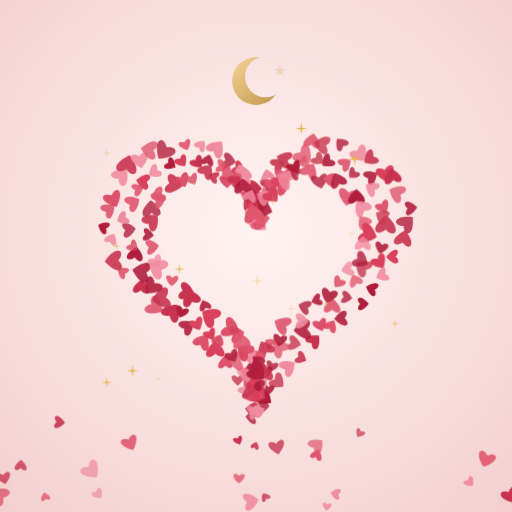
t = 0.00 s
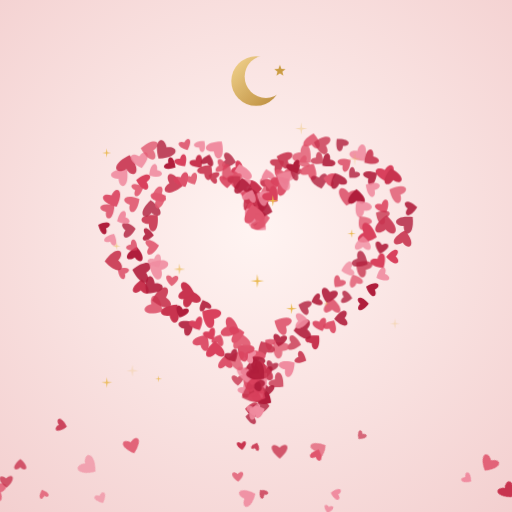
t = 1.67 s
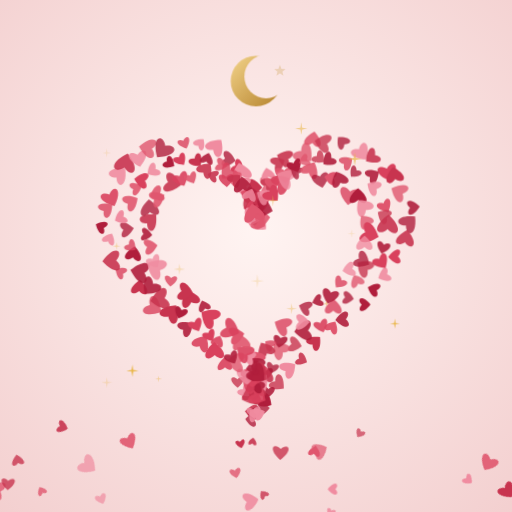
t = 3.33 s
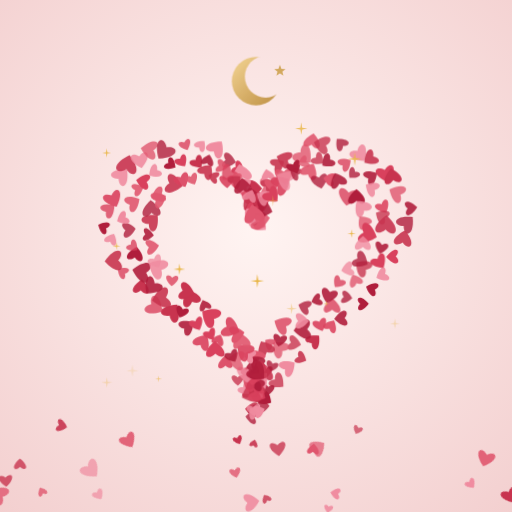
t = 5.00 s
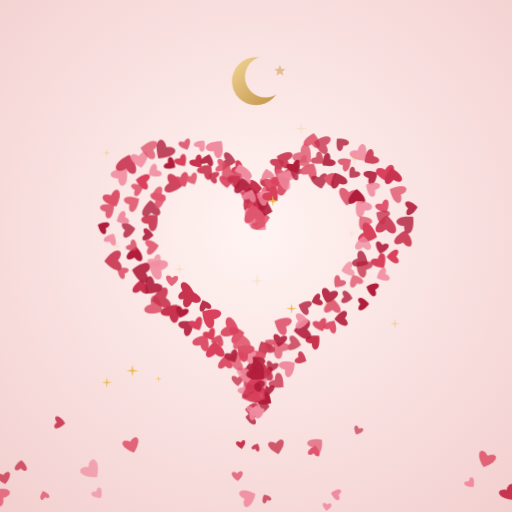
t = 6.67 s
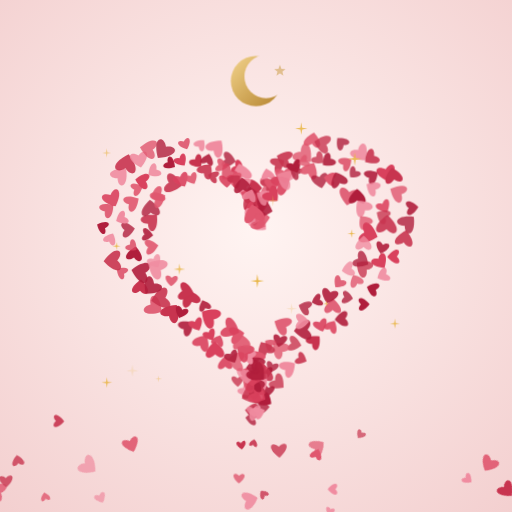
t = 8.33 s

The animated SVG that drew these frames (rendered in a browser with its animation timeline set to each time). Animation: 16 CSS @keyframes rules; frames cover the first 8.33 s, repeats indefinitely.

<svg xmlns="http://www.w3.org/2000/svg" viewBox="0 0 1200 1200" width="1200" height="1200"><style>
@keyframes tw{0%,100%{opacity:.2}50%{opacity:1}}
.tw{animation:tw 3s ease-in-out infinite}
@keyframes sway{0%,100%{transform:rotate(-2.4deg)}50%{transform:rotate(2.4deg)}}
.sway{animation:sway 5.5s ease-in-out infinite}
@keyframes flick{0%,100%{opacity:.7}35%{opacity:1}55%{opacity:.82}75%{opacity:.95}}
.flick{animation:flick 2.6s ease-in-out infinite}
@keyframes pulse{0%,100%{transform:scale(1);opacity:.85}50%{transform:scale(1.06);opacity:1}}
.pulse{animation:pulse 6s ease-in-out infinite;transform-box:fill-box;transform-origin:center}
@keyframes drift{0%,100%{transform:translate(0,0) rotate(0)}50%{transform:translate(9px,14px) rotate(16deg)}}
.drift{animation:drift 7s ease-in-out infinite;transform-box:fill-box;transform-origin:center}
@keyframes spin{to{transform:rotate(360deg)}}
.spin{animation:spin 180s linear infinite;transform-origin:600px 600px}
.spin-rev{animation:spin 240s linear infinite reverse;transform-origin:600px 600px}
@keyframes bob{0%,100%{transform:translateY(0)}50%{transform:translateY(-14px)}}
.bob{animation:bob 6s ease-in-out infinite}
@keyframes shim{0%,100%{opacity:.2;transform:translateX(-16px)}50%{opacity:.75;transform:translateX(16px)}}
.shim{animation:shim 5s ease-in-out infinite}
@keyframes cloud{0%,100%{transform:translateX(-40px)}50%{transform:translateX(40px)}}
.cloud{animation:cloud 26s ease-in-out infinite}
@keyframes rise{0%{transform:translateY(10px);opacity:0}30%{opacity:.75}100%{transform:translateY(-130px);opacity:0}}
.rise{animation:rise 4.5s ease-out infinite}
@keyframes fly{0%{transform:translate(-260px,30px)}100%{transform:translate(1460px,-60px)}}
.fly{animation:fly 26s linear infinite}
@keyframes flap{0%,100%{transform:scaleY(1)}50%{transform:scaleY(.45)}}
.flap{animation:flap .9s ease-in-out infinite;transform-box:fill-box;transform-origin:center}
@keyframes flame{0%,100%{transform:scale(1,1) rotate(-2deg)}50%{transform:scale(.88,1.14) rotate(2deg)}}
.flame{animation:flame 1s ease-in-out infinite;transform-box:fill-box;transform-origin:50% 100%}
@keyframes walk{0%,100%{transform:translateX(0)}50%{transform:translateX(140px)}}
.walk{animation:walk 44s ease-in-out infinite}
@keyframes beat{0%,100%{transform:scale(1)}12%{transform:scale(1.04)}24%{transform:scale(1)}36%{transform:scale(1.06)}60%{transform:scale(1)}}
.beat{animation:beat 2.6s ease-in-out infinite;transform-origin:600px 600px}
@keyframes glint{0%,70%,100%{opacity:0}80%{opacity:.9}}
.glint{animation:glint 5s ease-in-out infinite}
@media (prefers-reduced-motion:reduce){*{animation:none!important}}
</style><defs><radialGradient id="bg" cx="0.5" cy="0.45" r="0.75"><stop offset="0" stop-color="#FFF4F2"/><stop offset="1" stop-color="#F3CFCF"/></radialGradient>
  <linearGradient id="gold" x1="0" y1="0" x2="1" y2="1"><stop offset="0" stop-color="#F3D38A"/><stop offset="1" stop-color="#B5832D"/></linearGradient></defs><rect width="1200" height="1200" fill="url(#bg)"/>
  <mask id="cm5"><rect width="1200" height="1200" fill="white"/><circle cx="622.4" cy="179.9" r="48.2" fill="black"/></mask>
  <circle class="pulse" cx="600" cy="190" r="56" fill="url(#gold)" mask="url(#cm5)"/>
  <polygon class="tw" points="656,152 659.5,161.1 669.3,161.7 661.7,167.9 664.2,177.3 656,172 647.8,177.3 650.3,167.9 642.7,161.7 652.5,161.1" fill="#C99A3E"/>
  <g class="beat"><path d="M0,0 C13.4,-13.4 26.9,0 0,21.5 C-26.9,0 -13.4,-13.4 0,0 Z" transform="translate(595 491) rotate(173.3)" fill="#D9415D" opacity="1"/><path d="M0,0 C17.3,-17.3 34.6,0 0,27.7 C-34.6,0 -17.3,-17.3 0,0 Z" transform="translate(599.6 487) rotate(83.7)" fill="#D9415D" opacity="1"/><path d="M0,0 C20.1,-20.1 40.2,0 0,32.2 C-40.2,0 -20.1,-20.1 0,0 Z" transform="translate(603.6 476.2) rotate(240.5)" fill="#D9415D" opacity="0.9"/><path d="M0,0 C16.3,-16.3 32.6,0 0,26.1 C-32.6,0 -16.3,-16.3 0,0 Z" transform="translate(611.5 463.4) rotate(48.4)" fill="#D9415D" opacity="1"/><path d="M0,0 C18.4,-18.4 36.8,0 0,29.5 C-36.8,0 -18.4,-18.4 0,0 Z" transform="translate(618 438.5) rotate(265)" fill="#E0566E" opacity="0.8"/><path d="M0,0 C13.4,-13.4 26.9,0 0,21.5 C-26.9,0 -13.4,-13.4 0,0 Z" transform="translate(628.3 417.2) rotate(167.4)" fill="#F08CA0" opacity="1"/><path d="M0,0 C15.1,-15.1 30.2,0 0,24.2 C-30.2,0 -15.1,-15.1 0,0 Z" transform="translate(644.3 389.7) rotate(241.1)" fill="#C8344F" opacity="0.9"/><path d="M0,0 C17,-17 34.1,0 0,27.3 C-34.1,0 -17,-17 0,0 Z" transform="translate(674 376.2) rotate(110.2)" fill="#C8344F" opacity="0.9"/><path d="M0,0 C20.6,-20.6 41.2,0 0,32.9 C-41.2,0 -20.6,-20.6 0,0 Z" transform="translate(704.3 357.5) rotate(314.8)" fill="#E0566E" opacity="0.8"/><path d="M0,0 C16.6,-16.6 33.3,0 0,26.6 C-33.3,0 -16.6,-16.6 0,0 Z" transform="translate(730.2 338.9) rotate(190.4)" fill="#E0566E" opacity="0.9"/><path d="M0,0 C18.2,-18.2 36.4,0 0,29.1 C-36.4,0 -18.2,-18.2 0,0 Z" transform="translate(763.6 341) rotate(104.2)" fill="#C8344F" opacity="0.8"/><path d="M0,0 C13.7,-13.7 27.4,0 0,21.9 C-27.4,0 -13.7,-13.7 0,0 Z" transform="translate(803.9 341.9) rotate(138.1)" fill="#B01E3C" opacity="0.8"/><path d="M0,0 C18,-18 36.1,0 0,28.9 C-36.1,0 -18,-18 0,0 Z" transform="translate(837.6 353.5) rotate(325.6)" fill="#F08CA0" opacity="0.9"/><path d="M0,0 C15.9,-15.9 31.8,0 0,25.4 C-31.8,0 -15.9,-15.9 0,0 Z" transform="translate(874.6 366.6) rotate(54.6)" fill="#C8344F" opacity="0.9"/><path d="M0,0 C18.7,-18.7 37.4,0 0,29.9 C-37.4,0 -18.7,-18.7 0,0 Z" transform="translate(901.6 398.4) rotate(343.8)" fill="#D9415D" opacity="1"/><path d="M0,0 C17.6,-17.6 35.2,0 0,28.2 C-35.2,0 -17.6,-17.6 0,0 Z" transform="translate(921.4 422.2) rotate(168.8)" fill="#C8344F" opacity="1"/><path d="M0,0 C17.9,-17.9 35.9,0 0,28.7 C-35.9,0 -17.9,-17.9 0,0 Z" transform="translate(938.3 456.5) rotate(116.6)" fill="#E0566E" opacity="0.8"/><path d="M0,0 C14,-14 28,0 0,22.4 C-28,0 -14,-14 0,0 Z" transform="translate(955.6 488.5) rotate(263.1)" fill="#B01E3C" opacity="0.9"/><path d="M0,0 C18.7,-18.7 37.3,0 0,29.9 C-37.3,0 -18.7,-18.7 0,0 Z" transform="translate(946.1 529.7) rotate(225.1)" fill="#B01E3C" opacity="0.8"/><path d="M0,0 C18,-18 35.9,0 0,28.7 C-35.9,0 -18,-18 0,0 Z" transform="translate(943.7 568.2) rotate(191.1)" fill="#C8344F" opacity="0.9"/><path d="M0,0 C14,-14 27.9,0 0,22.4 C-27.9,0 -14,-14 0,0 Z" transform="translate(927.6 601.1) rotate(87.6)" fill="#D9415D" opacity="1"/><path d="M0,0 C13.8,-13.8 27.7,0 0,22.2 C-27.7,0 -13.8,-13.8 0,0 Z" transform="translate(902.5 641.9) rotate(64.9)" fill="#F08CA0" opacity="0.9"/><path d="M0,0 C13.5,-13.5 27,0 0,21.6 C-27,0 -13.5,-13.5 0,0 Z" transform="translate(878.4 679) rotate(109.4)" fill="#B01E3C" opacity="1"/><path d="M0,0 C12.7,-12.7 25.4,0 0,20.3 C-25.4,0 -12.7,-12.7 0,0 Z" transform="translate(844 712.4) rotate(268.1)" fill="#B01E3C" opacity="1"/><path d="M0,0 C15.2,-15.2 30.4,0 0,24.3 C-30.4,0 -15.2,-15.2 0,0 Z" transform="translate(807.4 745.8) rotate(85.5)" fill="#B01E3C" opacity="0.9"/><path d="M0,0 C13.8,-13.8 27.6,0 0,22.1 C-27.6,0 -13.8,-13.8 0,0 Z" transform="translate(772 770.3) rotate(209.6)" fill="#E0566E" opacity="1"/><path d="M0,0 C15.4,-15.4 30.8,0 0,24.7 C-30.8,0 -15.4,-15.4 0,0 Z" transform="translate(730.4 804.3) rotate(224.8)" fill="#C8344F" opacity="1"/><path d="M0,0 C12.6,-12.6 25.3,0 0,20.2 C-25.3,0 -12.6,-12.6 0,0 Z" transform="translate(699.5 836.5) rotate(296)" fill="#C8344F" opacity="0.9"/><path d="M0,0 C17.2,-17.2 34.4,0 0,27.5 C-34.4,0 -17.2,-17.2 0,0 Z" transform="translate(668.1 865.7) rotate(234.8)" fill="#F08CA0" opacity="1"/><path d="M0,0 C16.3,-16.3 32.5,0 0,26 C-32.5,0 -16.3,-16.3 0,0 Z" transform="translate(644.4 889.2) rotate(310.7)" fill="#C8344F" opacity="0.8"/><path d="M0,0 C12.5,-12.5 25,0 0,20 C-25,0 -12.5,-12.5 0,0 Z" transform="translate(628.9 906.8) rotate(4.4)" fill="#B01E3C" opacity="0.9"/><path d="M0,0 C14.3,-14.3 28.7,0 0,22.9 C-28.7,0 -14.3,-14.3 0,0 Z" transform="translate(616.4 931.2) rotate(303.4)" fill="#B01E3C" opacity="1"/><path d="M0,0 C13.6,-13.6 27.2,0 0,21.7 C-27.2,0 -13.6,-13.6 0,0 Z" transform="translate(609.9 952) rotate(267.8)" fill="#B01E3C" opacity="0.8"/><path d="M0,0 C14.7,-14.7 29.3,0 0,23.5 C-29.3,0 -14.7,-14.7 0,0 Z" transform="translate(597.7 960.2) rotate(94)" fill="#C8344F" opacity="0.9"/><path d="M0,0 C14.1,-14.1 28.2,0 0,22.5 C-28.2,0 -14.1,-14.1 0,0 Z" transform="translate(596.7 967.5) rotate(199.3)" fill="#B01E3C" opacity="0.8"/><path d="M0,0 C13.1,-13.1 26.2,0 0,21 C-26.2,0 -13.1,-13.1 0,0 Z" transform="translate(596 978.9) rotate(97.8)" fill="#B01E3C" opacity="0.8"/><path d="M0,0 C13.3,-13.3 26.6,0 0,21.3 C-26.6,0 -13.3,-13.3 0,0 Z" transform="translate(599.3 972) rotate(141.7)" fill="#F08CA0" opacity="0.9"/><path d="M0,0 C12.7,-12.7 25.4,0 0,20.3 C-25.4,0 -12.7,-12.7 0,0 Z" transform="translate(601.2 965.8) rotate(249.4)" fill="#F08CA0" opacity="1"/><path d="M0,0 C13.9,-13.9 27.8,0 0,22.2 C-27.8,0 -13.9,-13.9 0,0 Z" transform="translate(594 954.3) rotate(349.7)" fill="#F08CA0" opacity="0.8"/><path d="M0,0 C18.6,-18.6 37.2,0 0,29.8 C-37.2,0 -18.6,-18.6 0,0 Z" transform="translate(588.5 929.9) rotate(201.5)" fill="#C8344F" opacity="0.9"/><path d="M0,0 C13.2,-13.2 26.3,0 0,21.1 C-26.3,0 -13.2,-13.2 0,0 Z" transform="translate(569.7 907.6) rotate(318.8)" fill="#F08CA0" opacity="0.9"/><path d="M0,0 C12.2,-12.2 24.5,0 0,19.6 C-24.5,0 -12.2,-12.2 0,0 Z" transform="translate(556.9 884.6) rotate(357.7)" fill="#C8344F" opacity="0.8"/><path d="M0,0 C14.7,-14.7 29.4,0 0,23.5 C-29.4,0 -14.7,-14.7 0,0 Z" transform="translate(528.1 857.1) rotate(177.8)" fill="#D9415D" opacity="0.9"/><path d="M0,0 C18.8,-18.8 37.5,0 0,30 C-37.5,0 -18.8,-18.8 0,0 Z" transform="translate(504.6 828.8) rotate(178.4)" fill="#D9415D" opacity="1"/><path d="M0,0 C17.5,-17.5 35,0 0,28 C-35,0 -17.5,-17.5 0,0 Z" transform="translate(469.8 808.5) rotate(212)" fill="#D9415D" opacity="0.9"/><path d="M0,0 C16.1,-16.1 32.3,0 0,25.8 C-32.3,0 -16.1,-16.1 0,0 Z" transform="translate(431.9 770.4) rotate(235)" fill="#B01E3C" opacity="0.9"/><path d="M0,0 C19.6,-19.6 39.1,0 0,31.3 C-39.1,0 -19.6,-19.6 0,0 Z" transform="translate(397.5 739.6) rotate(215.1)" fill="#C8344F" opacity="1"/><path d="M0,0 C19.3,-19.3 38.7,0 0,30.9 C-38.7,0 -19.3,-19.3 0,0 Z" transform="translate(354.7 712.9) rotate(302.4)" fill="#D9415D" opacity="0.8"/><path d="M0,0 C16.2,-16.2 32.5,0 0,26 C-32.5,0 -16.2,-16.2 0,0 Z" transform="translate(330.1 680.7) rotate(185.2)" fill="#C8344F" opacity="1"/><path d="M0,0 C12.2,-12.2 24.3,0 0,19.4 C-24.3,0 -12.2,-12.2 0,0 Z" transform="translate(292.7 641) rotate(120.4)" fill="#D9415D" opacity="0.8"/><path d="M0,0 C19.9,-19.9 39.8,0 0,31.8 C-39.8,0 -19.9,-19.9 0,0 Z" transform="translate(277.1 610.3) rotate(86.5)" fill="#C8344F" opacity="0.9"/><path d="M0,0 C12.8,-12.8 25.6,0 0,20.5 C-25.6,0 -12.8,-12.8 0,0 Z" transform="translate(258.2 566.2) rotate(206.2)" fill="#F08CA0" opacity="0.9"/><path d="M0,0 C12.6,-12.6 25.2,0 0,20.1 C-25.2,0 -12.6,-12.6 0,0 Z" transform="translate(248.4 535.1) rotate(114.6)" fill="#B01E3C" opacity="1"/><path d="M0,0 C15.3,-15.3 30.6,0 0,24.5 C-30.6,0 -15.3,-15.3 0,0 Z" transform="translate(248.3 496.3) rotate(233.6)" fill="#D9415D" opacity="0.8"/><path d="M0,0 C18.2,-18.2 36.3,0 0,29 C-36.3,0 -18.2,-18.2 0,0 Z" transform="translate(261.3 458) rotate(335.8)" fill="#D9415D" opacity="0.9"/><path d="M0,0 C18.2,-18.2 36.4,0 0,29.1 C-36.4,0 -18.2,-18.2 0,0 Z" transform="translate(277.8 418.8) rotate(223.6)" fill="#F08CA0" opacity="0.9"/><path d="M0,0 C20.9,-20.9 41.8,0 0,33.5 C-41.8,0 -20.9,-20.9 0,0 Z" transform="translate(296.1 396) rotate(193.1)" fill="#C8344F" opacity="0.9"/><path d="M0,0 C17.5,-17.5 35.1,0 0,28.1 C-35.1,0 -17.5,-17.5 0,0 Z" transform="translate(326.5 366.3) rotate(348.1)" fill="#F08CA0" opacity="0.9"/><path d="M0,0 C18.8,-18.8 37.5,0 0,30 C-37.5,0 -18.8,-18.8 0,0 Z" transform="translate(359.4 352.5) rotate(100.4)" fill="#E0566E" opacity="0.8"/><path d="M0,0 C20.3,-20.3 40.5,0 0,32.4 C-40.5,0 -20.3,-20.3 0,0 Z" transform="translate(390.5 345.5) rotate(35.5)" fill="#B01E3C" opacity="0.8"/><path d="M0,0 C12.2,-12.2 24.3,0 0,19.4 C-24.3,0 -12.2,-12.2 0,0 Z" transform="translate(432.1 333.7) rotate(337.5)" fill="#D9415D" opacity="0.8"/><path d="M0,0 C12.1,-12.1 24.2,0 0,19.4 C-24.2,0 -12.1,-12.1 0,0 Z" transform="translate(466.7 345.5) rotate(219.7)" fill="#F08CA0" opacity="0.9"/><path d="M0,0 C18.6,-18.6 37.2,0 0,29.8 C-37.2,0 -18.6,-18.6 0,0 Z" transform="translate(501.2 355.1) rotate(218.6)" fill="#F08CA0" opacity="1"/><path d="M0,0 C15.4,-15.4 30.9,0 0,24.7 C-30.9,0 -15.4,-15.4 0,0 Z" transform="translate(528.7 375) rotate(282.4)" fill="#B01E3C" opacity="0.8"/><path d="M0,0 C13.7,-13.7 27.3,0 0,21.9 C-27.3,0 -13.7,-13.7 0,0 Z" transform="translate(552.5 390.6) rotate(300.2)" fill="#D9415D" opacity="1"/><path d="M0,0 C19.7,-19.7 39.5,0 0,31.6 C-39.5,0 -19.7,-19.7 0,0 Z" transform="translate(567.8 415.9) rotate(166.7)" fill="#F08CA0" opacity="1"/><path d="M0,0 C16.1,-16.1 32.1,0 0,25.7 C-32.1,0 -16.1,-16.1 0,0 Z" transform="translate(588.5 441) rotate(271.9)" fill="#C8344F" opacity="1"/><path d="M0,0 C14.9,-14.9 29.8,0 0,23.8 C-29.8,0 -14.9,-14.9 0,0 Z" transform="translate(589.5 462.4) rotate(166)" fill="#B01E3C" opacity="0.8"/><path d="M0,0 C18.1,-18.1 36.3,0 0,29 C-36.3,0 -18.1,-18.1 0,0 Z" transform="translate(593.9 477.3) rotate(207.8)" fill="#C8344F" opacity="0.9"/><path d="M0,0 C13.4,-13.4 26.8,0 0,21.5 C-26.8,0 -13.4,-13.4 0,0 Z" transform="translate(595.8 481.7) rotate(252)" fill="#D9415D" opacity="0.9"/><path d="M0,0 C15.4,-15.4 30.7,0 0,24.6 C-30.7,0 -15.4,-15.4 0,0 Z" transform="translate(601.9 508.8) rotate(345.3)" fill="#B01E3C" opacity="1"/><path d="M0,0 C19,-19 38.1,0 0,30.5 C-38.1,0 -19,-19 0,0 Z" transform="translate(604 505.5) rotate(64)" fill="#F08CA0" opacity="0.8"/><path d="M0,0 C17.4,-17.4 34.7,0 0,27.8 C-34.7,0 -17.4,-17.4 0,0 Z" transform="translate(598.7 488.3) rotate(43.6)" fill="#B01E3C" opacity="0.8"/><path d="M0,0 C12.5,-12.5 25.1,0 0,20.1 C-25.1,0 -12.5,-12.5 0,0 Z" transform="translate(606.3 481.2) rotate(339.8)" fill="#B01E3C" opacity="0.8"/><path d="M0,0 C12.5,-12.5 25,0 0,20 C-25,0 -12.5,-12.5 0,0 Z" transform="translate(614.2 465.3) rotate(267.9)" fill="#F08CA0" opacity="1"/><path d="M0,0 C15.2,-15.2 30.5,0 0,24.4 C-30.5,0 -15.2,-15.2 0,0 Z" transform="translate(623.4 437.9) rotate(231.9)" fill="#C8344F" opacity="0.8"/><path d="M0,0 C15.3,-15.3 30.5,0 0,24.4 C-30.5,0 -15.3,-15.3 0,0 Z" transform="translate(637.2 424.9) rotate(351.5)" fill="#E0566E" opacity="0.9"/><path d="M0,0 C18.5,-18.5 37,0 0,29.6 C-37,0 -18.5,-18.5 0,0 Z" transform="translate(665.3 402.7) rotate(354.7)" fill="#E0566E" opacity="0.9"/><path d="M0,0 C14.7,-14.7 29.4,0 0,23.5 C-29.4,0 -14.7,-14.7 0,0 Z" transform="translate(686.7 385.5) rotate(334.5)" fill="#B01E3C" opacity="1"/><path d="M0,0 C12.2,-12.2 24.4,0 0,19.5 C-24.4,0 -12.2,-12.2 0,0 Z" transform="translate(717.3 377.8) rotate(65.3)" fill="#E0566E" opacity="0.8"/><path d="M0,0 C13.5,-13.5 26.9,0 0,21.6 C-26.9,0 -13.5,-13.5 0,0 Z" transform="translate(740.5 369) rotate(311.7)" fill="#C8344F" opacity="0.8"/><path d="M0,0 C14.3,-14.3 28.6,0 0,22.9 C-28.6,0 -14.3,-14.3 0,0 Z" transform="translate(773.6 373.7) rotate(52.3)" fill="#B01E3C" opacity="0.9"/><path d="M0,0 C14.2,-14.2 28.4,0 0,22.7 C-28.4,0 -14.2,-14.2 0,0 Z" transform="translate(803.1 387.9) rotate(235.7)" fill="#D9415D" opacity="0.8"/><path d="M0,0 C12.1,-12.1 24.2,0 0,19.4 C-24.2,0 -12.1,-12.1 0,0 Z" transform="translate(832.1 402.3) rotate(42.1)" fill="#B01E3C" opacity="0.8"/><path d="M0,0 C14.9,-14.9 29.8,0 0,23.8 C-29.8,0 -14.9,-14.9 0,0 Z" transform="translate(863.2 418.1) rotate(238.4)" fill="#B01E3C" opacity="0.9"/><path d="M0,0 C15.1,-15.1 30.2,0 0,24.2 C-30.2,0 -15.1,-15.1 0,0 Z" transform="translate(877.9 445.5) rotate(121.1)" fill="#F08CA0" opacity="0.9"/><path d="M0,0 C14.3,-14.3 28.5,0 0,22.8 C-28.5,0 -14.3,-14.3 0,0 Z" transform="translate(894.1 478.6) rotate(331.1)" fill="#E0566E" opacity="1"/><path d="M0,0 C14.9,-14.9 29.8,0 0,23.9 C-29.8,0 -14.9,-14.9 0,0 Z" transform="translate(901.6 510.6) rotate(120.3)" fill="#C8344F" opacity="0.8"/><path d="M0,0 C20.9,-20.9 41.8,0 0,33.5 C-41.8,0 -20.9,-20.9 0,0 Z" transform="translate(903.6 537.8) rotate(183.8)" fill="#C8344F" opacity="0.9"/><path d="M0,0 C13.2,-13.2 26.4,0 0,21.1 C-26.4,0 -13.2,-13.2 0,0 Z" transform="translate(895.2 573.9) rotate(14.7)" fill="#B01E3C" opacity="0.9"/><path d="M0,0 C15.9,-15.9 31.8,0 0,25.5 C-31.8,0 -15.9,-15.9 0,0 Z" transform="translate(884.6 606.7) rotate(325.8)" fill="#D9415D" opacity="1"/><path d="M0,0 C17.8,-17.8 35.7,0 0,28.5 C-35.7,0 -17.8,-17.8 0,0 Z" transform="translate(857.4 632.1) rotate(126.7)" fill="#C8344F" opacity="0.8"/><path d="M0,0 C13.9,-13.9 27.8,0 0,22.2 C-27.8,0 -13.9,-13.9 0,0 Z" transform="translate(835.4 663.9) rotate(155.6)" fill="#E0566E" opacity="0.8"/><path d="M0,0 C12.6,-12.6 25.2,0 0,20.1 C-25.2,0 -12.6,-12.6 0,0 Z" transform="translate(805.8 695.6) rotate(279.1)" fill="#B01E3C" opacity="0.8"/><path d="M0,0 C16.9,-16.9 33.9,0 0,27.1 C-33.9,0 -16.9,-16.9 0,0 Z" transform="translate(778.3 726) rotate(181.1)" fill="#D9415D" opacity="0.8"/><path d="M0,0 C14.2,-14.2 28.5,0 0,22.8 C-28.5,0 -14.2,-14.2 0,0 Z" transform="translate(748.2 754.4) rotate(340.5)" fill="#D9415D" opacity="0.9"/><path d="M0,0 C19.8,-19.8 39.6,0 0,31.7 C-39.6,0 -19.8,-19.8 0,0 Z" transform="translate(719.8 771.7) rotate(84.9)" fill="#B01E3C" opacity="0.9"/><path d="M0,0 C15,-15 30,0 0,24 C-30,0 -15,-15 0,0 Z" transform="translate(682 802.8) rotate(282.5)" fill="#C8344F" opacity="0.8"/><path d="M0,0 C17.9,-17.9 35.8,0 0,28.7 C-35.8,0 -17.9,-17.9 0,0 Z" transform="translate(661.7 822.9) rotate(132.1)" fill="#E0566E" opacity="0.8"/><path d="M0,0 C12.3,-12.3 24.5,0 0,19.6 C-24.5,0 -12.3,-12.3 0,0 Z" transform="translate(638.9 852.4) rotate(17.5)" fill="#B01E3C" opacity="0.8"/><path d="M0,0 C13.7,-13.7 27.5,0 0,22 C-27.5,0 -13.7,-13.7 0,0 Z" transform="translate(622.9 864.3) rotate(358.5)" fill="#B01E3C" opacity="1"/><path d="M0,0 C20.4,-20.4 40.8,0 0,32.6 C-40.8,0 -20.4,-20.4 0,0 Z" transform="translate(616.5 883.3) rotate(178.7)" fill="#C8344F" opacity="0.9"/><path d="M0,0 C20.5,-20.5 41,0 0,32.8 C-41,0 -20.5,-20.5 0,0 Z" transform="translate(601.8 898.5) rotate(223.5)" fill="#F08CA0" opacity="1"/><path d="M0,0 C19.8,-19.8 39.6,0 0,31.7 C-39.6,0 -19.8,-19.8 0,0 Z" transform="translate(605.1 911.4) rotate(121.8)" fill="#B01E3C" opacity="0.9"/><path d="M0,0 C20.8,-20.8 41.7,0 0,33.3 C-41.7,0 -20.8,-20.8 0,0 Z" transform="translate(597.6 918.7) rotate(66.9)" fill="#C8344F" opacity="0.8"/><path d="M0,0 C15.9,-15.9 31.8,0 0,25.5 C-31.8,0 -15.9,-15.9 0,0 Z" transform="translate(604.4 919.7) rotate(166.1)" fill="#C8344F" opacity="0.9"/><path d="M0,0 C18.7,-18.7 37.4,0 0,30 C-37.4,0 -18.7,-18.7 0,0 Z" transform="translate(595.7 918.9) rotate(299.7)" fill="#D9415D" opacity="0.9"/><path d="M0,0 C15.8,-15.8 31.7,0 0,25.3 C-31.7,0 -15.8,-15.8 0,0 Z" transform="translate(595 909) rotate(188.9)" fill="#B01E3C" opacity="1"/><path d="M0,0 C20.6,-20.6 41.2,0 0,33 C-41.2,0 -20.6,-20.6 0,0 Z" transform="translate(595.5 897.4) rotate(124.3)" fill="#D9415D" opacity="0.8"/><path d="M0,0 C19.8,-19.8 39.7,0 0,31.7 C-39.7,0 -19.8,-19.8 0,0 Z" transform="translate(582.1 882.8) rotate(228.8)" fill="#D9415D" opacity="0.9"/><path d="M0,0 C19.3,-19.3 38.6,0 0,30.9 C-38.6,0 -19.3,-19.3 0,0 Z" transform="translate(577.5 866.5) rotate(355.5)" fill="#F08CA0" opacity="0.8"/><path d="M0,0 C19.6,-19.6 39.1,0 0,31.3 C-39.1,0 -19.6,-19.6 0,0 Z" transform="translate(563.8 845.8) rotate(97.9)" fill="#E0566E" opacity="0.8"/><path d="M0,0 C13.9,-13.9 27.8,0 0,22.3 C-27.8,0 -13.9,-13.9 0,0 Z" transform="translate(540.7 828.3) rotate(332.2)" fill="#B01E3C" opacity="0.9"/><path d="M0,0 C12.5,-12.5 25,0 0,20 C-25,0 -12.5,-12.5 0,0 Z" transform="translate(509.4 802.8) rotate(202.2)" fill="#D9415D" opacity="0.9"/><path d="M0,0 C12.9,-12.9 25.9,0 0,20.7 C-25.9,0 -12.9,-12.9 0,0 Z" transform="translate(489.6 777.9) rotate(331)" fill="#D9415D" opacity="1"/><path d="M0,0 C14.3,-14.3 28.6,0 0,22.9 C-28.6,0 -14.3,-14.3 0,0 Z" transform="translate(458 752.8) rotate(334.2)" fill="#D9415D" opacity="1"/><path d="M0,0 C13,-13 26,0 0,20.8 C-26,0 -13,-13 0,0 Z" transform="translate(428.2 724.9) rotate(20.8)" fill="#B01E3C" opacity="1"/><path d="M0,0 C20.9,-20.9 41.8,0 0,33.4 C-41.8,0 -20.9,-20.9 0,0 Z" transform="translate(388.9 697.3) rotate(77.7)" fill="#C8344F" opacity="0.9"/><path d="M0,0 C18.9,-18.9 37.8,0 0,30.3 C-37.8,0 -18.9,-18.9 0,0 Z" transform="translate(362.5 664.3) rotate(39.8)" fill="#B01E3C" opacity="0.9"/><path d="M0,0 C20.6,-20.6 41.2,0 0,33 C-41.2,0 -20.6,-20.6 0,0 Z" transform="translate(342.4 639.3) rotate(102.1)" fill="#B01E3C" opacity="0.9"/><path d="M0,0 C16.1,-16.1 32.3,0 0,25.8 C-32.3,0 -16.1,-16.1 0,0 Z" transform="translate(316 603.5) rotate(190)" fill="#B01E3C" opacity="1"/><path d="M0,0 C12.2,-12.2 24.4,0 0,19.5 C-24.4,0 -12.2,-12.2 0,0 Z" transform="translate(306.7 573.2) rotate(310.6)" fill="#D9415D" opacity="0.8"/><path d="M0,0 C15.1,-15.1 30.2,0 0,24.2 C-30.2,0 -15.1,-15.1 0,0 Z" transform="translate(294 539.7) rotate(261.3)" fill="#B01E3C" opacity="0.8"/><path d="M0,0 C13.4,-13.4 26.9,0 0,21.5 C-26.9,0 -13.4,-13.4 0,0 Z" transform="translate(293.8 509.1) rotate(64.2)" fill="#F08CA0" opacity="1"/><path d="M0,0 C16.4,-16.4 32.8,0 0,26.2 C-32.8,0 -16.4,-16.4 0,0 Z" transform="translate(304.2 479.7) rotate(239.4)" fill="#E0566E" opacity="0.9"/><path d="M0,0 C12.9,-12.9 25.8,0 0,20.7 C-25.8,0 -12.9,-12.9 0,0 Z" transform="translate(316.8 445.8) rotate(248.4)" fill="#E0566E" opacity="0.9"/><path d="M0,0 C15.6,-15.6 31.2,0 0,25 C-31.2,0 -15.6,-15.6 0,0 Z" transform="translate(343.5 426.7) rotate(100.9)" fill="#D9415D" opacity="1"/><path d="M0,0 C13.9,-13.9 27.8,0 0,22.3 C-27.8,0 -13.9,-13.9 0,0 Z" transform="translate(368 398.7) rotate(55.5)" fill="#F08CA0" opacity="0.9"/><path d="M0,0 C12.5,-12.5 25.1,0 0,20.1 C-25.1,0 -12.5,-12.5 0,0 Z" transform="translate(394.5 381.8) rotate(303.2)" fill="#B01E3C" opacity="1"/><path d="M0,0 C13,-13 26.1,0 0,20.9 C-26.1,0 -13,-13 0,0 Z" transform="translate(421.9 372.3) rotate(325.6)" fill="#D9415D" opacity="1"/><path d="M0,0 C13.9,-13.9 27.8,0 0,22.3 C-27.8,0 -13.9,-13.9 0,0 Z" transform="translate(458.1 375) rotate(322.3)" fill="#C8344F" opacity="1"/><path d="M0,0 C12.8,-12.8 25.7,0 0,20.6 C-25.7,0 -12.8,-12.8 0,0 Z" transform="translate(485.3 382.1) rotate(196)" fill="#B01E3C" opacity="0.9"/><path d="M0,0 C13.1,-13.1 26.2,0 0,21 C-26.2,0 -13.1,-13.1 0,0 Z" transform="translate(512.9 387.8) rotate(284)" fill="#E0566E" opacity="0.9"/><path d="M0,0 C17.7,-17.7 35.5,0 0,28.4 C-35.5,0 -17.7,-17.7 0,0 Z" transform="translate(541.1 400.3) rotate(43.8)" fill="#D9415D" opacity="0.8"/><path d="M0,0 C15.7,-15.7 31.4,0 0,25.1 C-31.4,0 -15.7,-15.7 0,0 Z" transform="translate(558.7 424.2) rotate(96.6)" fill="#E0566E" opacity="0.9"/><path d="M0,0 C18.2,-18.2 36.4,0 0,29.1 C-36.4,0 -18.2,-18.2 0,0 Z" transform="translate(576.8 439.2) rotate(107)" fill="#F08CA0" opacity="1"/><path d="M0,0 C13.6,-13.6 27.2,0 0,21.8 C-27.2,0 -13.6,-13.6 0,0 Z" transform="translate(584.3 460.7) rotate(115)" fill="#D9415D" opacity="0.8"/><path d="M0,0 C18.8,-18.8 37.6,0 0,30.1 C-37.6,0 -18.8,-18.8 0,0 Z" transform="translate(591.6 479.3) rotate(153.4)" fill="#C8344F" opacity="0.9"/><path d="M0,0 C13,-13 25.9,0 0,20.8 C-25.9,0 -13,-13 0,0 Z" transform="translate(594 491.4) rotate(58.8)" fill="#E0566E" opacity="0.9"/><path d="M0,0 C14.3,-14.3 28.6,0 0,22.9 C-28.6,0 -14.3,-14.3 0,0 Z" transform="translate(596 502) rotate(200.3)" fill="#D9415D" opacity="0.8"/><path d="M0,0 C16.1,-16.1 32.3,0 0,25.8 C-32.3,0 -16.1,-16.1 0,0 Z" transform="translate(603.9 521.1) rotate(312.4)" fill="#F08CA0" opacity="0.9"/><path d="M0,0 C20.1,-20.1 40.2,0 0,32.2 C-40.2,0 -20.1,-20.1 0,0 Z" transform="translate(600.6 514.8) rotate(261.9)" fill="#E0566E" opacity="0.9"/><path d="M0,0 C14.8,-14.8 29.5,0 0,23.6 C-29.5,0 -14.8,-14.8 0,0 Z" transform="translate(603.7 514.6) rotate(131.9)" fill="#B01E3C" opacity="0.9"/><path d="M0,0 C12.7,-12.7 25.4,0 0,20.3 C-25.4,0 -12.7,-12.7 0,0 Z" transform="translate(608.9 497.6) rotate(35.1)" fill="#D9415D" opacity="0.9"/><path d="M0,0 C20.9,-20.9 41.8,0 0,33.5 C-41.8,0 -20.9,-20.9 0,0 Z" transform="translate(606.4 486.5) rotate(286.9)" fill="#B01E3C" opacity="0.9"/><path d="M0,0 C16.1,-16.1 32.1,0 0,25.7 C-32.1,0 -16.1,-16.1 0,0 Z" transform="translate(624.3 465.6) rotate(119)" fill="#F08CA0" opacity="0.8"/><path d="M0,0 C17.4,-17.4 34.8,0 0,27.8 C-34.8,0 -17.4,-17.4 0,0 Z" transform="translate(630.9 451.6) rotate(316.4)" fill="#D9415D" opacity="1"/><path d="M0,0 C20.3,-20.3 40.6,0 0,32.5 C-40.6,0 -20.3,-20.3 0,0 Z" transform="translate(650.5 437.2) rotate(239.1)" fill="#D9415D" opacity="0.9"/><path d="M0,0 C20.3,-20.3 40.5,0 0,32.4 C-40.5,0 -20.3,-20.3 0,0 Z" transform="translate(677.9 424.3) rotate(115.3)" fill="#F08CA0" opacity="0.8"/><path d="M0,0 C12.7,-12.7 25.4,0 0,20.3 C-25.4,0 -12.7,-12.7 0,0 Z" transform="translate(698.2 409.6) rotate(118.6)" fill="#B01E3C" opacity="0.8"/><path d="M0,0 C17.7,-17.7 35.4,0 0,28.3 C-35.4,0 -17.7,-17.7 0,0 Z" transform="translate(721.7 408.3) rotate(207.9)" fill="#E0566E" opacity="0.9"/><path d="M0,0 C16.7,-16.7 33.4,0 0,26.7 C-33.4,0 -16.7,-16.7 0,0 Z" transform="translate(747.5 416.2) rotate(347.1)" fill="#B01E3C" opacity="0.8"/><path d="M0,0 C13.3,-13.3 26.6,0 0,21.3 C-26.6,0 -13.3,-13.3 0,0 Z" transform="translate(778.6 421.3) rotate(101.4)" fill="#E0566E" opacity="1"/><path d="M0,0 C17,-17 34,0 0,27.2 C-34,0 -17,-17 0,0 Z" transform="translate(794.8 430.6) rotate(157.4)" fill="#B01E3C" opacity="0.9"/><path d="M0,0 C19.6,-19.6 39.2,0 0,31.3 C-39.2,0 -19.6,-19.6 0,0 Z" transform="translate(817 451.2) rotate(9.5)" fill="#D9415D" opacity="0.8"/><path d="M0,0 C17.1,-17.1 34.2,0 0,27.3 C-34.2,0 -17.1,-17.1 0,0 Z" transform="translate(835.6 470.7) rotate(179.4)" fill="#B01E3C" opacity="1"/><path d="M0,0 C17.9,-17.9 35.8,0 0,28.6 C-35.8,0 -17.9,-17.9 0,0 Z" transform="translate(853.6 493.7) rotate(140.8)" fill="#F08CA0" opacity="0.9"/><path d="M0,0 C14.6,-14.6 29.2,0 0,23.3 C-29.2,0 -14.6,-14.6 0,0 Z" transform="translate(857.2 525.9) rotate(141.2)" fill="#E0566E" opacity="0.8"/><path d="M0,0 C20.5,-20.5 40.9,0 0,32.7 C-40.9,0 -20.5,-20.5 0,0 Z" transform="translate(852.1 545) rotate(289.2)" fill="#D9415D" opacity="1"/><path d="M0,0 C16.3,-16.3 32.5,0 0,26 C-32.5,0 -16.3,-16.3 0,0 Z" transform="translate(850.3 579) rotate(181)" fill="#F08CA0" opacity="0.8"/><path d="M0,0 C17.1,-17.1 34.2,0 0,27.4 C-34.2,0 -17.1,-17.1 0,0 Z" transform="translate(837.9 605.5) rotate(301.2)" fill="#B01E3C" opacity="0.8"/><path d="M0,0 C14.4,-14.4 28.8,0 0,23.1 C-28.8,0 -14.4,-14.4 0,0 Z" transform="translate(822.1 629.2) rotate(76.2)" fill="#F08CA0" opacity="0.8"/><path d="M0,0 C12.9,-12.9 25.9,0 0,20.7 C-25.9,0 -12.9,-12.9 0,0 Z" transform="translate(797.6 656.2) rotate(38.5)" fill="#D9415D" opacity="0.8"/><path d="M0,0 C16.6,-16.6 33.3,0 0,26.6 C-33.3,0 -16.6,-16.6 0,0 Z" transform="translate(773 684.5) rotate(16.5)" fill="#B01E3C" opacity="0.9"/><path d="M0,0 C12.1,-12.1 24.2,0 0,19.4 C-24.2,0 -12.1,-12.1 0,0 Z" transform="translate(748.3 701.5) rotate(70.8)" fill="#B01E3C" opacity="0.9"/><path d="M0,0 C14.4,-14.4 28.8,0 0,23 C-28.8,0 -14.4,-14.4 0,0 Z" transform="translate(721 721.9) rotate(109.4)" fill="#B01E3C" opacity="0.8"/><path d="M0,0 C15.5,-15.5 31,0 0,24.8 C-31,0 -15.5,-15.5 0,0 Z" transform="translate(698.9 752.1) rotate(272)" fill="#F08CA0" opacity="0.9"/><path d="M0,0 C18.6,-18.6 37.2,0 0,29.7 C-37.2,0 -18.6,-18.6 0,0 Z" transform="translate(669.9 764.9) rotate(115.6)" fill="#D9415D" opacity="0.8"/><path d="M0,0 C14,-14 28,0 0,22.4 C-28,0 -14,-14 0,0 Z" transform="translate(656.7 789.9) rotate(10.9)" fill="#B01E3C" opacity="0.9"/><path d="M0,0 C12,-12 24.1,0 0,19.2 C-24.1,0 -12,-12 0,0 Z" transform="translate(636.7 808.5) rotate(127)" fill="#D9415D" opacity="0.8"/><path d="M0,0 C17.9,-17.9 35.7,0 0,28.6 C-35.7,0 -17.9,-17.9 0,0 Z" transform="translate(625.2 825.2) rotate(151.6)" fill="#C8344F" opacity="0.9"/><path d="M0,0 C15.1,-15.1 30.2,0 0,24.2 C-30.2,0 -15.1,-15.1 0,0 Z" transform="translate(606.9 840.7) rotate(145.1)" fill="#E0566E" opacity="1"/><path d="M0,0 C16,-16 32,0 0,25.6 C-32,0 -16,-16 0,0 Z" transform="translate(606.8 854.6) rotate(134.5)" fill="#B01E3C" opacity="0.9"/><path d="M0,0 C15.5,-15.5 31,0 0,24.8 C-31,0 -15.5,-15.5 0,0 Z" transform="translate(602.1 864.8) rotate(258.7)" fill="#E0566E" opacity="1"/><path d="M0,0 C13.3,-13.3 26.5,0 0,21.2 C-26.5,0 -13.3,-13.3 0,0 Z" transform="translate(596.8 873.9) rotate(300.2)" fill="#B01E3C" opacity="1"/><path d="M0,0 C17.2,-17.2 34.3,0 0,27.4 C-34.3,0 -17.2,-17.2 0,0 Z" transform="translate(597.8 868.8) rotate(313.5)" fill="#B01E3C" opacity="0.8"/><path d="M0,0 C19.4,-19.4 38.8,0 0,31 C-38.8,0 -19.4,-19.4 0,0 Z" transform="translate(601.6 865.8) rotate(309)" fill="#C8344F" opacity="0.9"/><path d="M0,0 C19.9,-19.9 39.8,0 0,31.9 C-39.8,0 -19.9,-19.9 0,0 Z" transform="translate(595.5 865.5) rotate(313)" fill="#B01E3C" opacity="0.9"/><path d="M0,0 C14.4,-14.4 28.7,0 0,23 C-28.7,0 -14.4,-14.4 0,0 Z" transform="translate(599.4 857.9) rotate(82.7)" fill="#B01E3C" opacity="0.9"/><path d="M0,0 C13.5,-13.5 27,0 0,21.6 C-27,0 -13.5,-13.5 0,0 Z" transform="translate(591.3 837.1) rotate(111.4)" fill="#F08CA0" opacity="1"/><path d="M0,0 C18.5,-18.5 37,0 0,29.6 C-37,0 -18.5,-18.5 0,0 Z" transform="translate(580.6 828.7) rotate(126.2)" fill="#D9415D" opacity="0.9"/><path d="M0,0 C17.7,-17.7 35.4,0 0,28.4 C-35.4,0 -17.7,-17.7 0,0 Z" transform="translate(566.9 808.2) rotate(170)" fill="#E0566E" opacity="0.9"/><path d="M0,0 C16.9,-16.9 33.9,0 0,27.1 C-33.9,0 -16.9,-16.9 0,0 Z" transform="translate(546.3 785) rotate(257.5)" fill="#E0566E" opacity="1"/><path d="M0,0 C20.1,-20.1 40.2,0 0,32.2 C-40.2,0 -20.1,-20.1 0,0 Z" transform="translate(531.3 765.3) rotate(293.3)" fill="#D9415D" opacity="0.9"/><path d="M0,0 C20.5,-20.5 41.1,0 0,32.8 C-41.1,0 -20.5,-20.5 0,0 Z" transform="translate(501.5 747.4) rotate(123.3)" fill="#D9415D" opacity="1"/><path d="M0,0 C12.3,-12.3 24.6,0 0,19.7 C-24.6,0 -12.3,-12.3 0,0 Z" transform="translate(481.9 721.5) rotate(159.8)" fill="#B01E3C" opacity="0.9"/><path d="M0,0 C18.7,-18.7 37.3,0 0,29.9 C-37.3,0 -18.7,-18.7 0,0 Z" transform="translate(450.3 707) rotate(158)" fill="#C8344F" opacity="1"/><path d="M0,0 C17.6,-17.6 35.2,0 0,28.1 C-35.2,0 -17.6,-17.6 0,0 Z" transform="translate(428.2 681.2) rotate(282.9)" fill="#C8344F" opacity="1"/><path d="M0,0 C12.3,-12.3 24.7,0 0,19.7 C-24.7,0 -12.3,-12.3 0,0 Z" transform="translate(403.7 650.8) rotate(4.5)" fill="#E0566E" opacity="0.9"/><path d="M0,0 C20.7,-20.7 41.4,0 0,33.1 C-41.4,0 -20.7,-20.7 0,0 Z" transform="translate(378.1 632.9) rotate(119.6)" fill="#F08CA0" opacity="0.9"/><path d="M0,0 C14.3,-14.3 28.5,0 0,22.8 C-28.5,0 -14.3,-14.3 0,0 Z" transform="translate(361.1 607) rotate(329.8)" fill="#F08CA0" opacity="0.8"/><path d="M0,0 C15.1,-15.1 30.1,0 0,24.1 C-30.1,0 -15.1,-15.1 0,0 Z" transform="translate(348.9 579.6) rotate(259.9)" fill="#E0566E" opacity="0.9"/><path d="M0,0 C12.6,-12.6 25.3,0 0,20.2 C-25.3,0 -12.6,-12.6 0,0 Z" transform="translate(340.6 549.3) rotate(277.6)" fill="#B01E3C" opacity="0.9"/><path d="M0,0 C18.1,-18.1 36.2,0 0,28.9 C-36.2,0 -18.1,-18.1 0,0 Z" transform="translate(348.7 524.9) rotate(225.6)" fill="#C8344F" opacity="0.9"/><path d="M0,0 C18.5,-18.5 36.9,0 0,29.6 C-36.9,0 -18.5,-18.5 0,0 Z" transform="translate(355.1 498.9) rotate(175.8)" fill="#B01E3C" opacity="0.8"/><path d="M0,0 C16.5,-16.5 33,0 0,26.4 C-33,0 -16.5,-16.5 0,0 Z" transform="translate(364.9 470.2) rotate(244.3)" fill="#E0566E" opacity="0.9"/><path d="M0,0 C15.7,-15.7 31.5,0 0,25.2 C-31.5,0 -15.7,-15.7 0,0 Z" transform="translate(378.6 454.7) rotate(69.2)" fill="#E0566E" opacity="0.9"/><path d="M0,0 C19.3,-19.3 38.5,0 0,30.8 C-38.5,0 -19.3,-19.3 0,0 Z" transform="translate(397.1 429.3) rotate(283.8)" fill="#C8344F" opacity="0.9"/><path d="M0,0 C15.8,-15.8 31.5,0 0,25.2 C-31.5,0 -15.8,-15.8 0,0 Z" transform="translate(423.4 415.5) rotate(334.1)" fill="#D9415D" opacity="0.9"/><path d="M0,0 C12.6,-12.6 25.2,0 0,20.2 C-25.2,0 -12.6,-12.6 0,0 Z" transform="translate(447.6 414.2) rotate(333.4)" fill="#E0566E" opacity="0.9"/><path d="M0,0 C16.4,-16.4 32.7,0 0,26.2 C-32.7,0 -16.4,-16.4 0,0 Z" transform="translate(478.4 407.3) rotate(218.4)" fill="#C8344F" opacity="0.9"/><path d="M0,0 C12,-12 24.1,0 0,19.3 C-24.1,0 -12,-12 0,0 Z" transform="translate(506.6 416.9) rotate(107.4)" fill="#C8344F" opacity="0.9"/><path d="M0,0 C14.7,-14.7 29.4,0 0,23.5 C-29.4,0 -14.7,-14.7 0,0 Z" transform="translate(531 417.4) rotate(356)" fill="#D9415D" opacity="0.9"/><path d="M0,0 C14.2,-14.2 28.4,0 0,22.7 C-28.4,0 -14.2,-14.2 0,0 Z" transform="translate(546.4 429.1) rotate(225.6)" fill="#C8344F" opacity="0.9"/><path d="M0,0 C17.8,-17.8 35.5,0 0,28.4 C-35.5,0 -17.8,-17.8 0,0 Z" transform="translate(569.6 445.2) rotate(174.8)" fill="#B01E3C" opacity="0.9"/><path d="M0,0 C14,-14 28,0 0,22.4 C-28,0 -14,-14 0,0 Z" transform="translate(583.6 465.9) rotate(198.9)" fill="#F08CA0" opacity="0.8"/><path d="M0,0 C12.5,-12.5 25,0 0,20 C-25,0 -12.5,-12.5 0,0 Z" transform="translate(593.1 486.8) rotate(59.7)" fill="#D9415D" opacity="1"/><path d="M0,0 C19.1,-19.1 38.1,0 0,30.5 C-38.1,0 -19.1,-19.1 0,0 Z" transform="translate(595.3 501) rotate(19.2)" fill="#F08CA0" opacity="0.9"/><path d="M0,0 C20.6,-20.6 41.2,0 0,33 C-41.2,0 -20.6,-20.6 0,0 Z" transform="translate(596.6 512) rotate(168.9)" fill="#E0566E" opacity="1"/><path d="M0,0 C15.9,-15.9 31.9,0 0,25.5 C-31.9,0 -15.9,-15.9 0,0 Z" transform="translate(599.2 518.9) rotate(299.5)" fill="#E0566E" opacity="0.8"/></g>
  <polygon points="250.5,883.9 252.2,894.7 263,896.5 252.2,898.2 250.5,909 248.7,898.2 237.9,896.5 248.7,894.7" fill="#E9B74A" class="tw" style="animation-delay:-1.3s;animation-duration:2.2s"/><polygon points="371.5,879.9 372.7,886.9 379.7,888.1 372.7,889.2 371.5,896.2 370.4,889.2 363.4,888.1 370.4,886.9" fill="#E9B74A" class="tw" style="animation-delay:-3.5s;animation-duration:3.1s"/><polygon points="831.5,356.9 833.7,370.3 847.1,372.5 833.7,374.7 831.5,388.2 829.3,374.7 815.8,372.5 829.3,370.3" fill="#E9B74A" class="tw" style="animation-delay:-2.6s;animation-duration:4.6s"/><polygon points="925.6,746.8 927.2,756.9 937.2,758.5 927.2,760.2 925.6,770.2 923.9,760.2 913.9,758.5 923.9,756.9" fill="#E9B74A" class="tw" style="animation-delay:-3.3s;animation-duration:4.5s"/><polygon points="705.9,286.8 708,299.3 720.6,301.4 708,303.5 705.9,316 703.9,303.5 691.3,301.4 703.9,299.3" fill="#E9B74A" class="tw" style="animation-delay:-1.4s;animation-duration:2.7s"/><polygon points="764.6,704.2 765.6,710.5 771.9,711.5 765.6,712.5 764.6,718.8 763.5,712.5 757.3,711.5 763.5,710.5" fill="#E9B74A" class="tw" style="animation-delay:-1.2s;animation-duration:3.6s"/><polygon points="639.6,457.2 641.5,468.7 653,470.6 641.5,472.5 639.6,484 637.7,472.5 626.2,470.6 637.7,468.7" fill="#E9B74A" class="tw" style="animation-delay:-0.6s;animation-duration:4.8s"/><polygon points="420.4,617.5 422.3,629 433.8,630.9 422.3,632.7 420.4,644.2 418.5,632.7 407,630.9 418.5,629" fill="#E9B74A" class="tw" style="animation-delay:-1.9s;animation-duration:2.8s"/><polygon points="603,642.8 605.2,656.4 618.7,658.6 605.2,660.8 603,674.4 600.7,660.8 587.2,658.6 600.7,656.4" fill="#E9B74A" class="tw" style="animation-delay:-0.5s;animation-duration:3.6s"/><polygon points="273,567.5 274.3,575.4 282.2,576.7 274.3,578 273,585.9 271.8,578 263.9,576.7 271.8,575.4" fill="#E9B74A" class="tw" style="animation-delay:-1.3s;animation-duration:3.9s"/><polygon points="683.3,710.8 685.2,721.8 696.2,723.6 685.2,725.4 683.3,736.5 681.5,725.4 670.5,723.6 681.5,721.8" fill="#E9B74A" class="tw" style="animation-delay:-4.9s;animation-duration:4.5s"/><polygon points="824.1,537.5 825.5,546.2 834.1,547.6 825.5,549 824.1,557.7 822.6,549 814,547.6 822.6,546.2" fill="#E9B74A" class="tw" style="animation-delay:-0.2s;animation-duration:3.4s"/><polygon points="310.3,854.8 312.4,867 324.6,869 312.4,871 310.3,883.2 308.3,871 296.1,869 308.3,867" fill="#E9B74A" class="tw" style="animation-delay:-5.3s;animation-duration:3.4s"/><polygon points="250,348.1 251.5,357 260.4,358.5 251.5,360 250,368.9 248.6,360 239.7,358.5 248.6,357" fill="#E9B74A" class="tw" style="animation-delay:-0.7s;animation-duration:4s"/>
  <g class="drift" style="animation-delay:-4.1s;animation-duration:6.8s"><path d="M0,0 C19,-19 37.9,0 0,30.3 C-37.9,0 -19,-19 0,0 Z" transform="translate(0.3 1151.1) rotate(108.3)" fill="#E0566E" opacity="0.8"/></g><g class="drift" style="animation-delay:-2.2s;animation-duration:7.8s"><path d="M0,0 C9.5,-9.5 18.9,0 0,15.1 C-18.9,0 -9.5,-9.5 0,0 Z" transform="translate(839.5 1002.3) rotate(22.7)" fill="#C8344F" opacity="0.7"/></g><g class="drift" style="animation-delay:-5.9s;animation-duration:5.4s"><path d="M0,0 C9.4,-9.4 18.9,0 0,15.1 C-18.9,0 -9.4,-9.4 0,0 Z" transform="translate(556 1026.9) rotate(337.8)" fill="#C8344F" opacity="1"/></g><g class="drift" style="animation-delay:-0.6s;animation-duration:7s"><path d="M0,0 C16,-16 32,0 0,25.6 C-32,0 -16,-16 0,0 Z" transform="translate(646.6 1039) rotate(346.9)" fill="#C8344F" opacity="0.8"/></g><g class="drift" style="animation-delay:-3.6s;animation-duration:8.7s"><path d="M0,0 C12.2,-12.2 24.3,0 0,19.5 C-24.3,0 -12.2,-12.2 0,0 Z" transform="translate(733.4 1059.1) rotate(186.8)" fill="#E0566E" opacity="1"/></g><g class="drift" style="animation-delay:-3.9s;animation-duration:6.6s"><path d="M0,0 C19.5,-19.5 39,0 0,31.2 C-39,0 -19.5,-19.5 0,0 Z" transform="translate(197 1083.7) rotate(305)" fill="#F08CA0" opacity="0.7"/></g><g class="drift" style="animation-delay:-5s;animation-duration:7.1s"><path d="M0,0 C10.7,-10.7 21.5,0 0,17.2 C-21.5,0 -10.7,-10.7 0,0 Z" transform="translate(1090.3 1117.7) rotate(307.5)" fill="#F08CA0" opacity="1"/></g><g class="drift" style="animation-delay:-1.5s;animation-duration:9.9s"><path d="M0,0 C12.4,-12.4 24.8,0 0,19.8 C-24.8,0 -12.4,-12.4 0,0 Z" transform="translate(130.8 986.7) rotate(272.3)" fill="#C8344F" opacity="0.9"/></g><g class="drift" style="animation-delay:-0.8s;animation-duration:7.6s"><path d="M0,0 C16.6,-16.6 33.2,0 0,26.6 C-33.2,0 -16.6,-16.6 0,0 Z" transform="translate(735.1 1048.3) rotate(227.3)" fill="#E0566E" opacity="0.7"/></g><g class="drift" style="animation-delay:-2s;animation-duration:5.4s"><path d="M0,0 C12.4,-12.4 24.7,0 0,19.8 C-24.7,0 -12.4,-12.4 0,0 Z" transform="translate(42.4 1085.1) rotate(168.8)" fill="#C8344F" opacity="0.8"/></g><g class="drift" style="animation-delay:-0.2s;animation-duration:6.8s"><path d="M0,0 C13.5,-13.5 27,0 0,21.6 C-27,0 -13.5,-13.5 0,0 Z" transform="translate(8 1113.5) rotate(347.5)" fill="#C8344F" opacity="0.8"/></g><g class="drift" style="animation-delay:-3.2s;animation-duration:5.7s"><path d="M0,0 C17.2,-17.2 34.3,0 0,27.4 C-34.3,0 -17.2,-17.2 0,0 Z" transform="translate(1181.1 1141.4) rotate(318)" fill="#C8344F" opacity="1"/></g><g class="drift" style="animation-delay:-1s;animation-duration:6.6s"><path d="M0,0 C17.7,-17.7 35.4,0 0,28.4 C-35.4,0 -17.7,-17.7 0,0 Z" transform="translate(1140.4 1064.8) rotate(16.7)" fill="#E0566E" opacity="0.9"/></g><g class="drift" style="animation-delay:-4.2s;animation-duration:8.5s"><path d="M0,0 C11.2,-11.2 22.5,0 0,18 C-22.5,0 -11.2,-11.2 0,0 Z" transform="translate(549.5 1101.4) rotate(345.1)" fill="#E0566E" opacity="0.8"/></g><g class="drift" style="animation-delay:-4.7s;animation-duration:8.6s"><path d="M0,0 C9.4,-9.4 18.9,0 0,15.1 C-18.9,0 -9.4,-9.4 0,0 Z" transform="translate(99.5 1154.6) rotate(150.9)" fill="#E0566E" opacity="0.8"/></g><g class="drift" style="animation-delay:-5.7s;animation-duration:6s"><path d="M0,0 C9,-9 18.1,0 0,14.5 C-18.1,0 -9,-9 0,0 Z" transform="translate(766.5 1182.2) rotate(5.2)" fill="#F08CA0" opacity="0.9"/></g><g class="drift" style="animation-delay:-1.5s;animation-duration:5.9s"><path d="M0,0 C16.7,-16.7 33.3,0 0,26.7 C-33.3,0 -16.7,-16.7 0,0 Z" transform="translate(295.2 1023.8) rotate(327.5)" fill="#E0566E" opacity="0.9"/></g><g class="drift" style="animation-delay:-1.8s;animation-duration:5.6s"><path d="M0,0 C8.3,-8.3 16.7,0 0,13.3 C-16.7,0 -8.3,-8.3 0,0 Z" transform="translate(591 1038.5) rotate(187.8)" fill="#C8344F" opacity="0.9"/></g><g class="drift" style="animation-delay:-5.2s;animation-duration:7.3s"><path d="M0,0 C9.4,-9.4 18.7,0 0,15 C-18.7,0 -9.4,-9.4 0,0 Z" transform="translate(619 1159.4) rotate(137.5)" fill="#C8344F" opacity="0.8"/></g><g class="drift" style="animation-delay:-1.7s;animation-duration:5.1s"><path d="M0,0 C11.1,-11.1 22.2,0 0,17.8 C-22.2,0 -11.1,-11.1 0,0 Z" transform="translate(785.9 1146.5) rotate(89.6)" fill="#F08CA0" opacity="1"/></g><g class="drift" style="animation-delay:-0.7s;animation-duration:6.8s"><path d="M0,0 C11.5,-11.5 23,0 0,18.4 C-23,0 -11.5,-11.5 0,0 Z" transform="translate(224.9 1151.5) rotate(321.9)" fill="#F08CA0" opacity="0.7"/></g><g class="drift" style="animation-delay:-3.6s;animation-duration:5.3s"><path d="M0,0 C17.7,-17.7 35.3,0 0,28.2 C-35.3,0 -17.7,-17.7 0,0 Z" transform="translate(572.5 1168.8) rotate(246.2)" fill="#F08CA0" opacity="0.9"/></g></svg>
